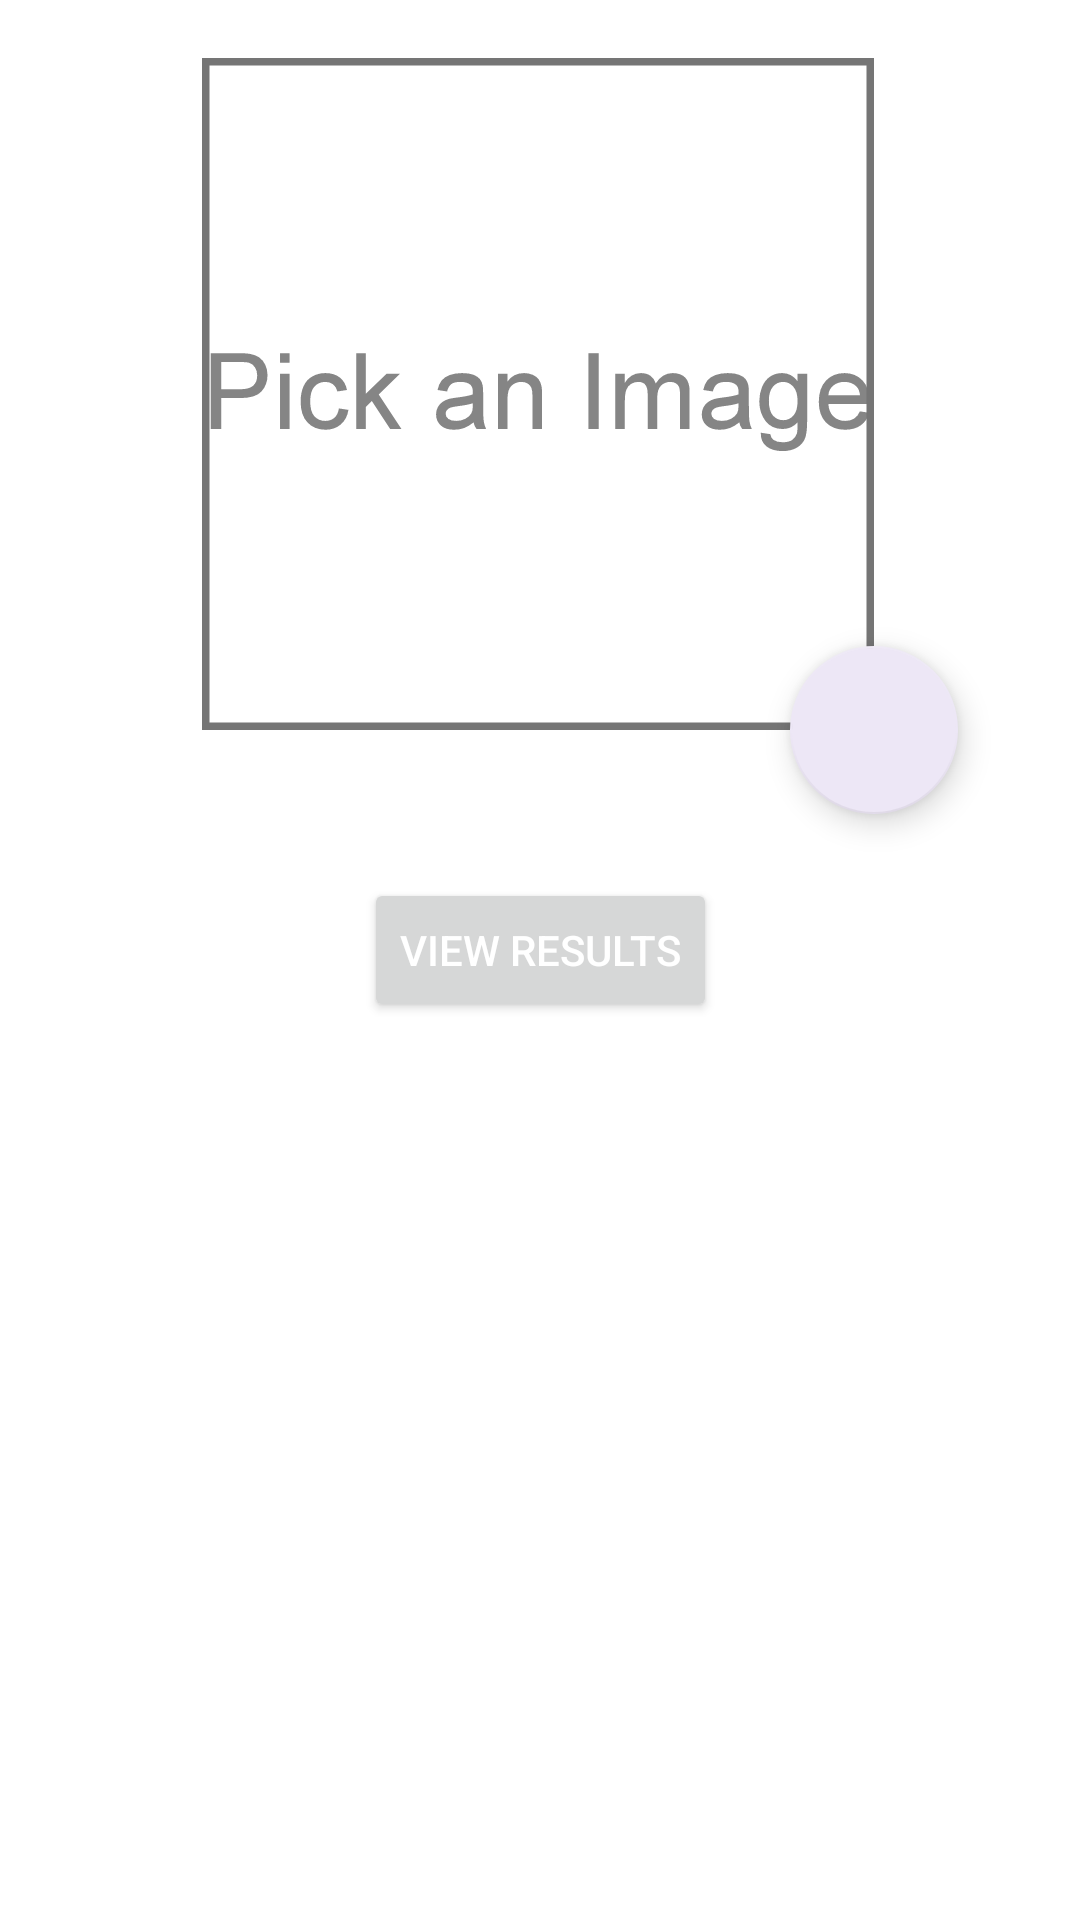

Layout XML and referenced resources for this Android screen:
<!-- AndroidManifest.xml: application theme Theme.CaptureDeRainedImages -->
<!-- res/layout/fragment_main.xml -->
<?xml version="1.0" encoding="utf-8"?>
<androidx.constraintlayout.widget.ConstraintLayout
    xmlns:android="http://schemas.android.com/apk/res/android"
    xmlns:app="http://schemas.android.com/apk/res-auto"
    xmlns:tools="http://schemas.android.com/tools"
    android:layout_width="match_parent"
    android:layout_height="match_parent"
    tools:context=".MainFragment"
    android:id="@+id/parentLayout">

    

    <com.google.android.material.imageview.ShapeableImageView
        android:id="@+id/image_view"
        android:layout_width="224dp"
        android:layout_height="224dp"
        android:layout_marginBottom="30dp"
        android:adjustViewBounds="true"
        android:contentDescription="@string/source_image"
        android:scaleType="fitXY"
        android:src="@drawable/ic_pick"
        app:layout_constraintBottom_toTopOf="@+id/view_results_btn"
        app:layout_constraintEnd_toEndOf="parent"
        app:layout_constraintHorizontal_bias="0.495"
        app:layout_constraintStart_toStartOf="parent"
        app:layout_constraintTop_toTopOf="parent"
        app:layout_constraintVertical_bias="0.31"
        tools:ignore="InvalidId"
        app:shapeAppearanceOverlay="@style/RoundedSquare"
        app:strokeWidth="5dp"
        app:strokeColor="@color/grey_600"/>

    <Button
        android:id="@+id/view_results_btn"
        android:layout_width="wrap_content"
        android:layout_height="wrap_content"
        android:layout_marginBottom="280dp"
        android:text="@string/view_results"
        android:textColor="@android:color/white"
        app:layout_constraintBottom_toBottomOf="parent"
        app:layout_constraintEnd_toEndOf="parent"
        app:layout_constraintStart_toStartOf="parent"
        app:layout_constraintTop_toBottomOf="@id/image_view" />

    <com.google.android.material.floatingactionbutton.FloatingActionButton
        android:id="@+id/floating_button"
        android:layout_width="56dp"
        android:layout_height="57dp"
        android:layout_marginStart="196dp"
        android:layout_marginTop="196dp"
        android:clickable="true"
        android:contentDescription="@string/edit"
        android:focusable="true"
        android:src="@drawable/ic_baseline_add_24"
        app:backgroundTint="#EDE7F6"

        app:layout_constraintStart_toStartOf="@+id/image_view"
        app:layout_constraintTop_toTopOf="@+id/image_view" />

</androidx.constraintlayout.widget.ConstraintLayout>
<!-- resources referenced by this layout -->
<resources>
  <color name="grey_600">#757575</color>
  <!-- drawable ic_pick: vector/xml drawable (drawable-anydpi, 7668 chars, omitted) -->
  <string name="edit">Edit</string>
  <string name="source_image">Source Image</string>
  <string name="view_results">View Results</string>
  <style name="Theme.CaptureDeRainedImages" parent="Theme.MaterialComponents.DayNight.DarkActionBar">
          
          <item name="colorPrimary">@color/purple_500</item>
          <item name="colorPrimaryVariant">@color/purple_700</item>
          <item name="colorOnPrimary">@color/white</item>
          
          <item name="colorSecondary">@color/teal_200</item>
          <item name="colorSecondaryVariant">@color/teal_700</item>
          <item name="colorOnSecondary">@color/black</item>
          
          <item name="android:statusBarColor" tools:targetApi="l">?attr/colorPrimaryVariant</item>
          
      </style>
  <color name="purple_500">#FF6200EE</color>
  <color name="purple_700">#FF3700B3</color>
  <color name="white">#FFFFFFFF</color>
  <color name="teal_200">#FF03DAC5</color>
  <color name="teal_700">#FF018786</color>
  <color name="black">#FF000000</color>
</resources>
